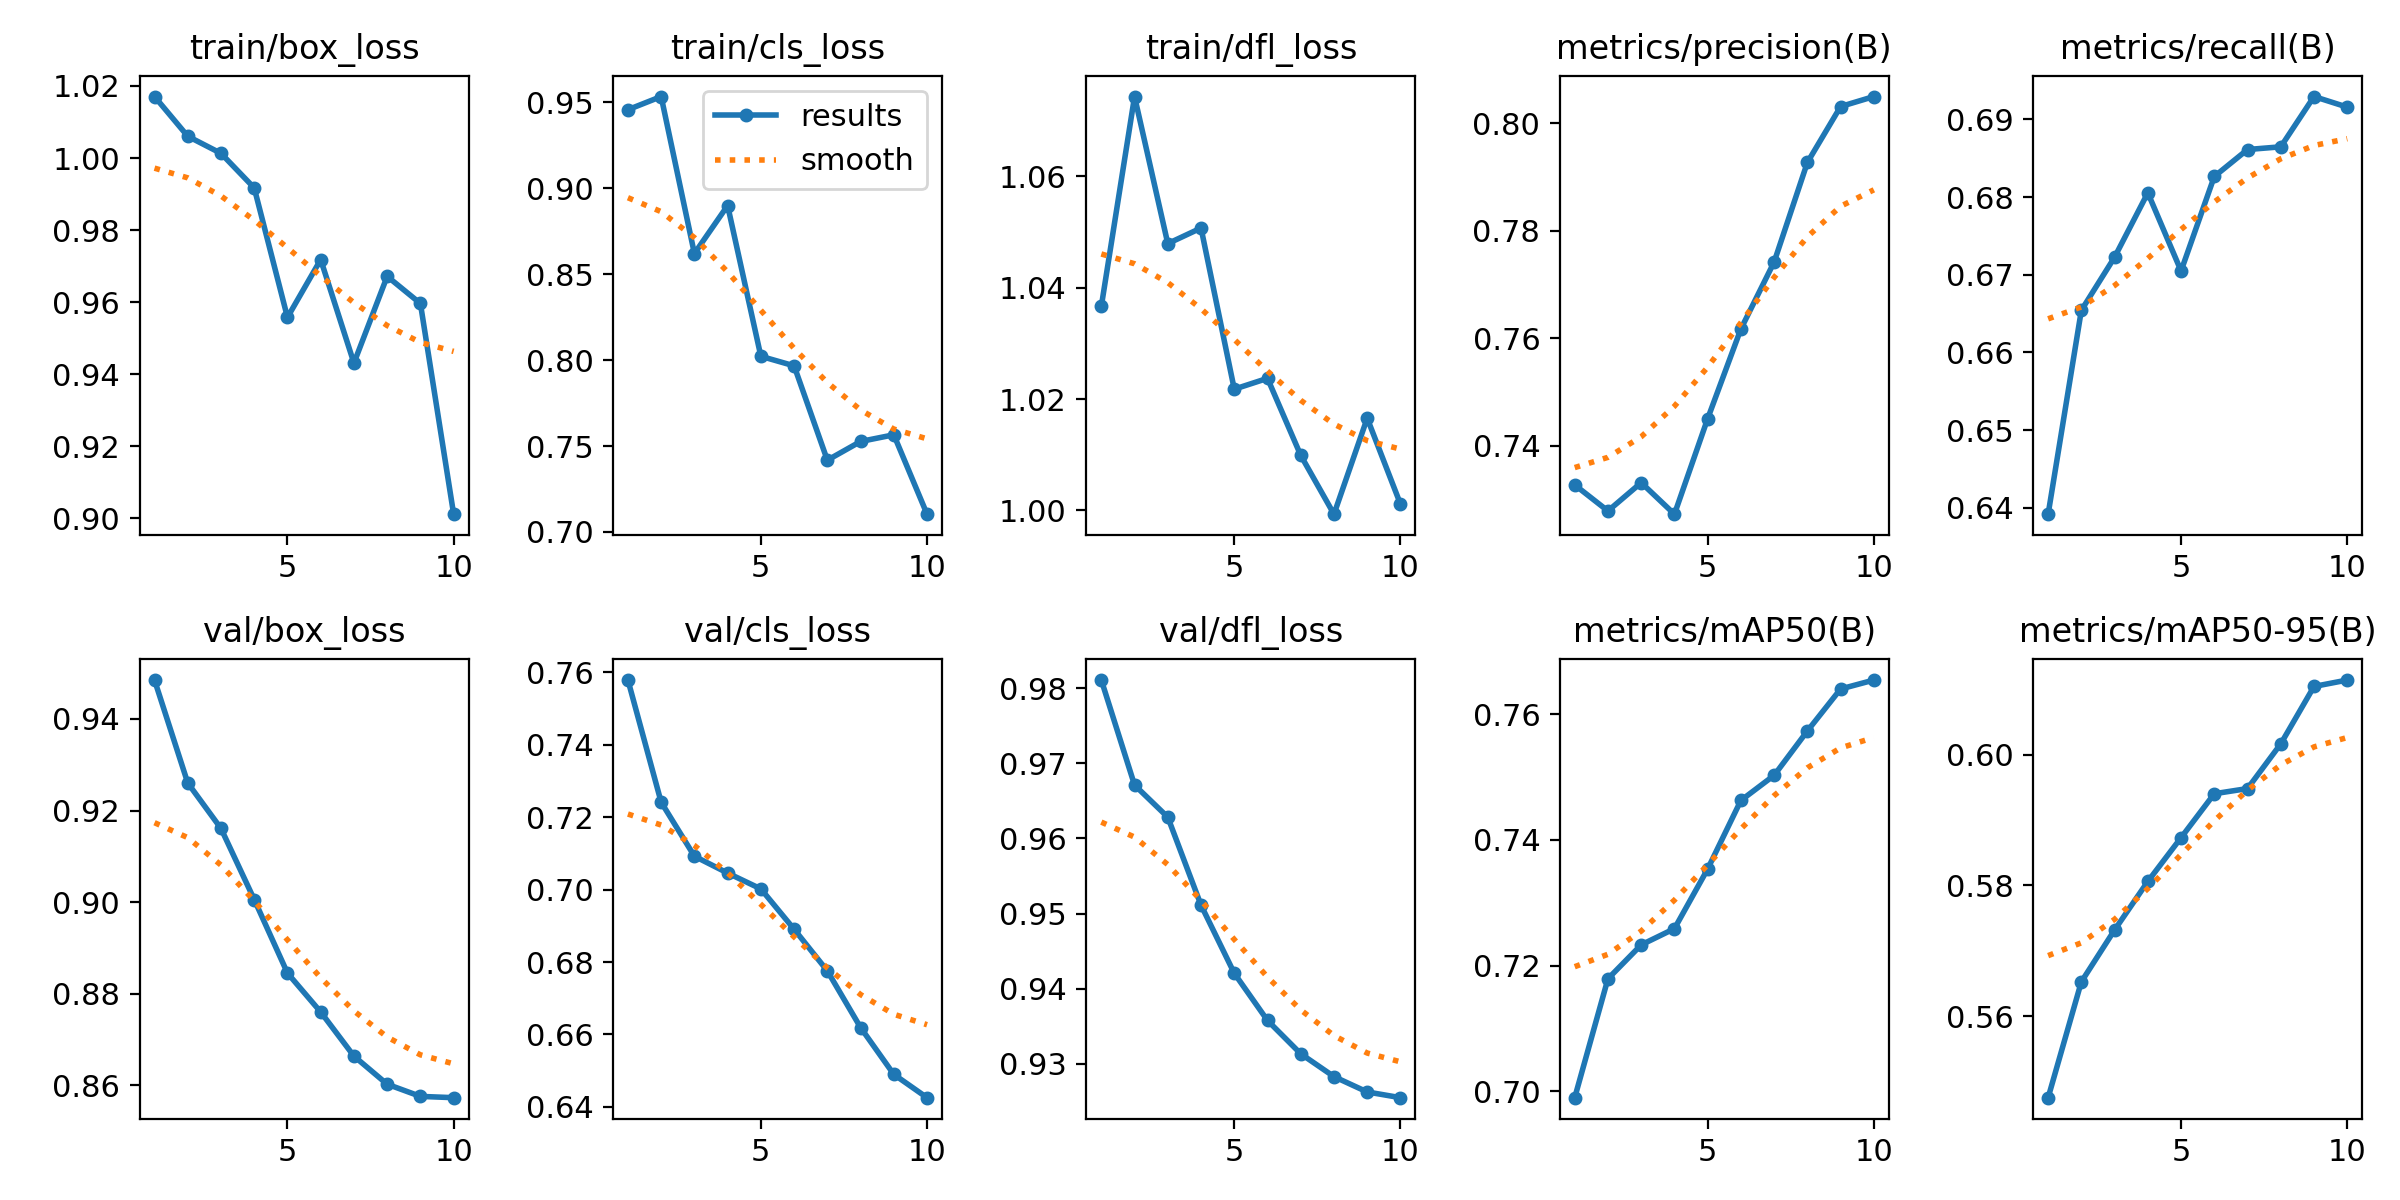

Source data for this figure (header and first rows):
epoch, time, train/box_loss, train/cls_loss, train/dfl_loss, metrics/precision(B), metrics/recall(B), metrics/mAP50(B), metrics/mAP50-95(B), val/box_loss, val/cls_loss, val/dfl_loss, lr/pg0, lr/pg1, lr/pg2
1, 6.063, 1.017, 0.9456, 1.037, 0.7327, 0.6392, 0.699, 0.5476, 0.9485, 0.7578, 0.9811, 8.33e-06, 8.33e-06, 8.33e-06
2, 7.974, 1.006, 0.9533, 1.074, 0.7278, 0.6654, 0.7179, 0.5653, 0.926, 0.7241, 0.9671, 1.60829e-05, 1.60829e-05, 1.60829e-05
3, 9.781, 1.001, 0.8619, 1.048, 0.7331, 0.6723, 0.7233, 0.5732, 0.9161, 0.7092, 0.9628, 2.19507e-05, 2.19507e-05, 2.19507e-05
4, 11.57, 0.9917, 0.8899, 1.051, 0.7272, 0.6805, 0.7259, 0.5806, 0.9006, 0.7046, 0.9511, 2.59337e-05, 2.59337e-05, 2.59337e-05
5, 13.41, 0.9557, 0.8022, 1.022, 0.745, 0.6705, 0.7354, 0.5873, 0.8845, 0.7002, 0.9421, 2.80316e-05, 2.80316e-05, 2.80316e-05
6, 15.24, 0.9718, 0.7966, 1.024, 0.7617, 0.6826, 0.7463, 0.594, 0.876, 0.6891, 0.9358, 2.82447e-05, 2.82447e-05, 2.82447e-05
7, 17.04, 0.943, 0.7417, 1.01, 0.7742, 0.6861, 0.7503, 0.5948, 0.8664, 0.6776, 0.9314, 2.65727e-05, 2.65727e-05, 2.65727e-05
8, 18.85, 0.9671, 0.7526, 0.9993, 0.7927, 0.6865, 0.7573, 0.6016, 0.8602, 0.6619, 0.9283, 2.30158e-05, 2.30158e-05, 2.30158e-05
9, 20.78, 0.9596, 0.7565, 1.017, 0.8032, 0.6929, 0.764, 0.6104, 0.8576, 0.649, 0.9263, 1.75739e-05, 1.75739e-05, 1.75739e-05
10, 22.58, 0.9011, 0.7104, 1.001, 0.805, 0.6916, 0.7654, 0.6114, 0.8573, 0.6426, 0.9255, 1.02471e-05, 1.02471e-05, 1.02471e-05
